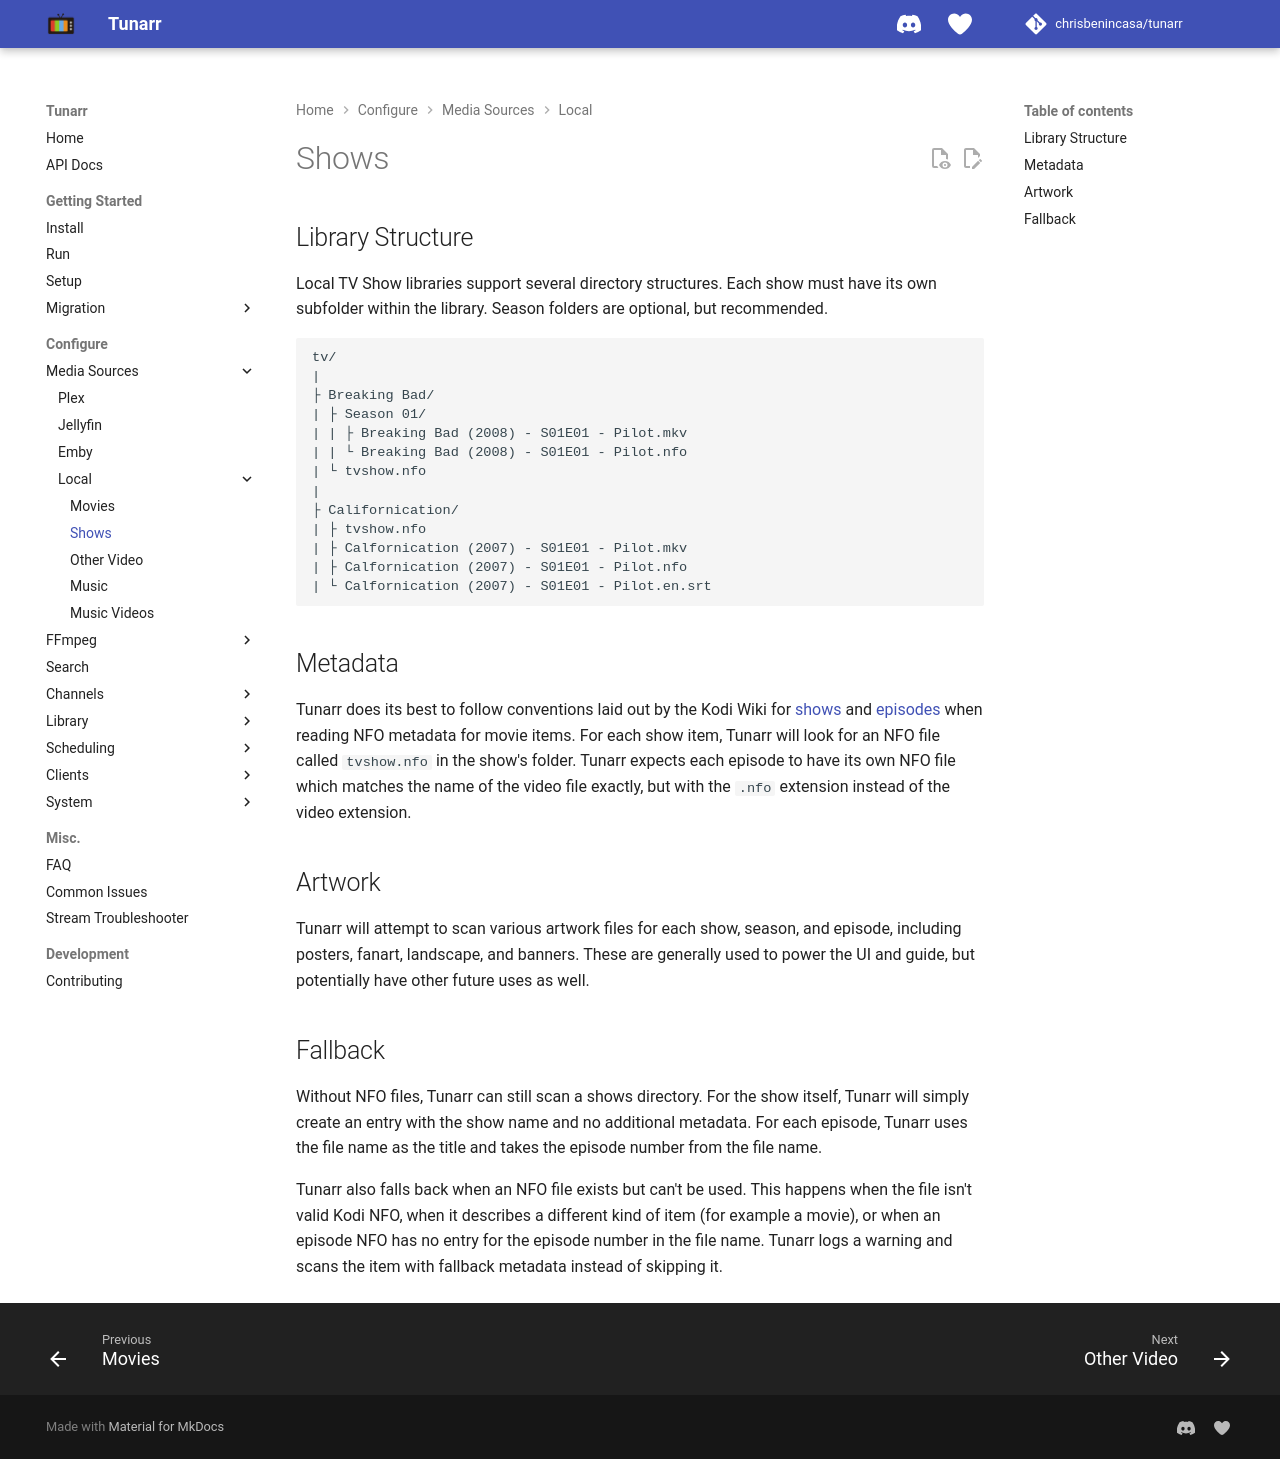

repository: TacoRocket/tunarr · page: configure/media_sources/local/shows/index.html · generator: mkdocs

# Shows

## Library Structure

Local TV Show libraries support several directory structures. Each show must have its own subfolder within the library. Season folders are optional, but recommended.

```
tv/
|
├ Breaking Bad/
| ├ Season 01/
| | ├ Breaking Bad (2008) - S01E01 - Pilot.mkv 
| | └ Breaking Bad (2008) - S01E01 - Pilot.nfo
| └ tvshow.nfo
|
├ Californication/
| ├ tvshow.nfo
| ├ Calfornication (2007) - S01E01 - Pilot.mkv
| ├ Calfornication (2007) - S01E01 - Pilot.nfo
| └ Calfornication (2007) - S01E01 - Pilot.en.srt

```

## Metadata

Tunarr does its best to follow conventions laid out by the Kodi Wiki for [shows](https://kodi.wiki/view/NFO_files/TV_shows) and [episodes](https://kodi.wiki/view/NFO_files/Episodes) when reading NFO metadata for movie items. For each show item, Tunarr will look for an NFO file called `tvshow.nfo` in the show's folder. Tunarr expects each episode to have its own NFO file which matches the name of the video file exactly, but with the `.nfo` extension instead of the video extension.

Tunarr reads `uniqueid` tags of type `imdb`, `tmdb`, and `tvdb` from both show and episode NFO files and stores them as the item's external IDs.

## Artwork 

Tunarr will attempt to scan various artwork files for each show, season, and episode, including posters, fanart, landscape, and banners. These are generally used to power the UI and guide, but potentially have other future uses as well.

## Fallback

Without NFO files, Tunarr can still scan a shows directory. For the show itself, Tunarr will simply create an entry with the show name and no additional metadata. For each episode, Tunarr uses the file name as the title and takes the episode number from the file name.

Tunarr also falls back when an NFO file exists but can't be used. This happens when the file isn't valid Kodi NFO, when it describes a different kind of item (for example a movie), or when an episode NFO has no entry for the episode number in the file name. Tunarr logs a warning and scans the item with fallback metadata instead of skipping it.
